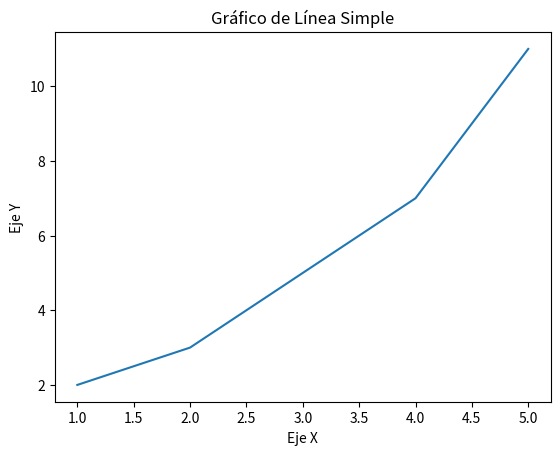

Generate this figure with matplotlib:
import matplotlib.pyplot as plt

# Datos
x = [1, 2, 3, 4, 5]
y = [2, 3, 5, 7, 11]

# Crear el gráfico
plt.plot(x, y)

# Añadir título y etiquetas
plt.title('Gráfico de Línea Simple')
plt.xlabel('Eje X')
plt.ylabel('Eje Y')

# Mostrar el gráfico
plt.show()